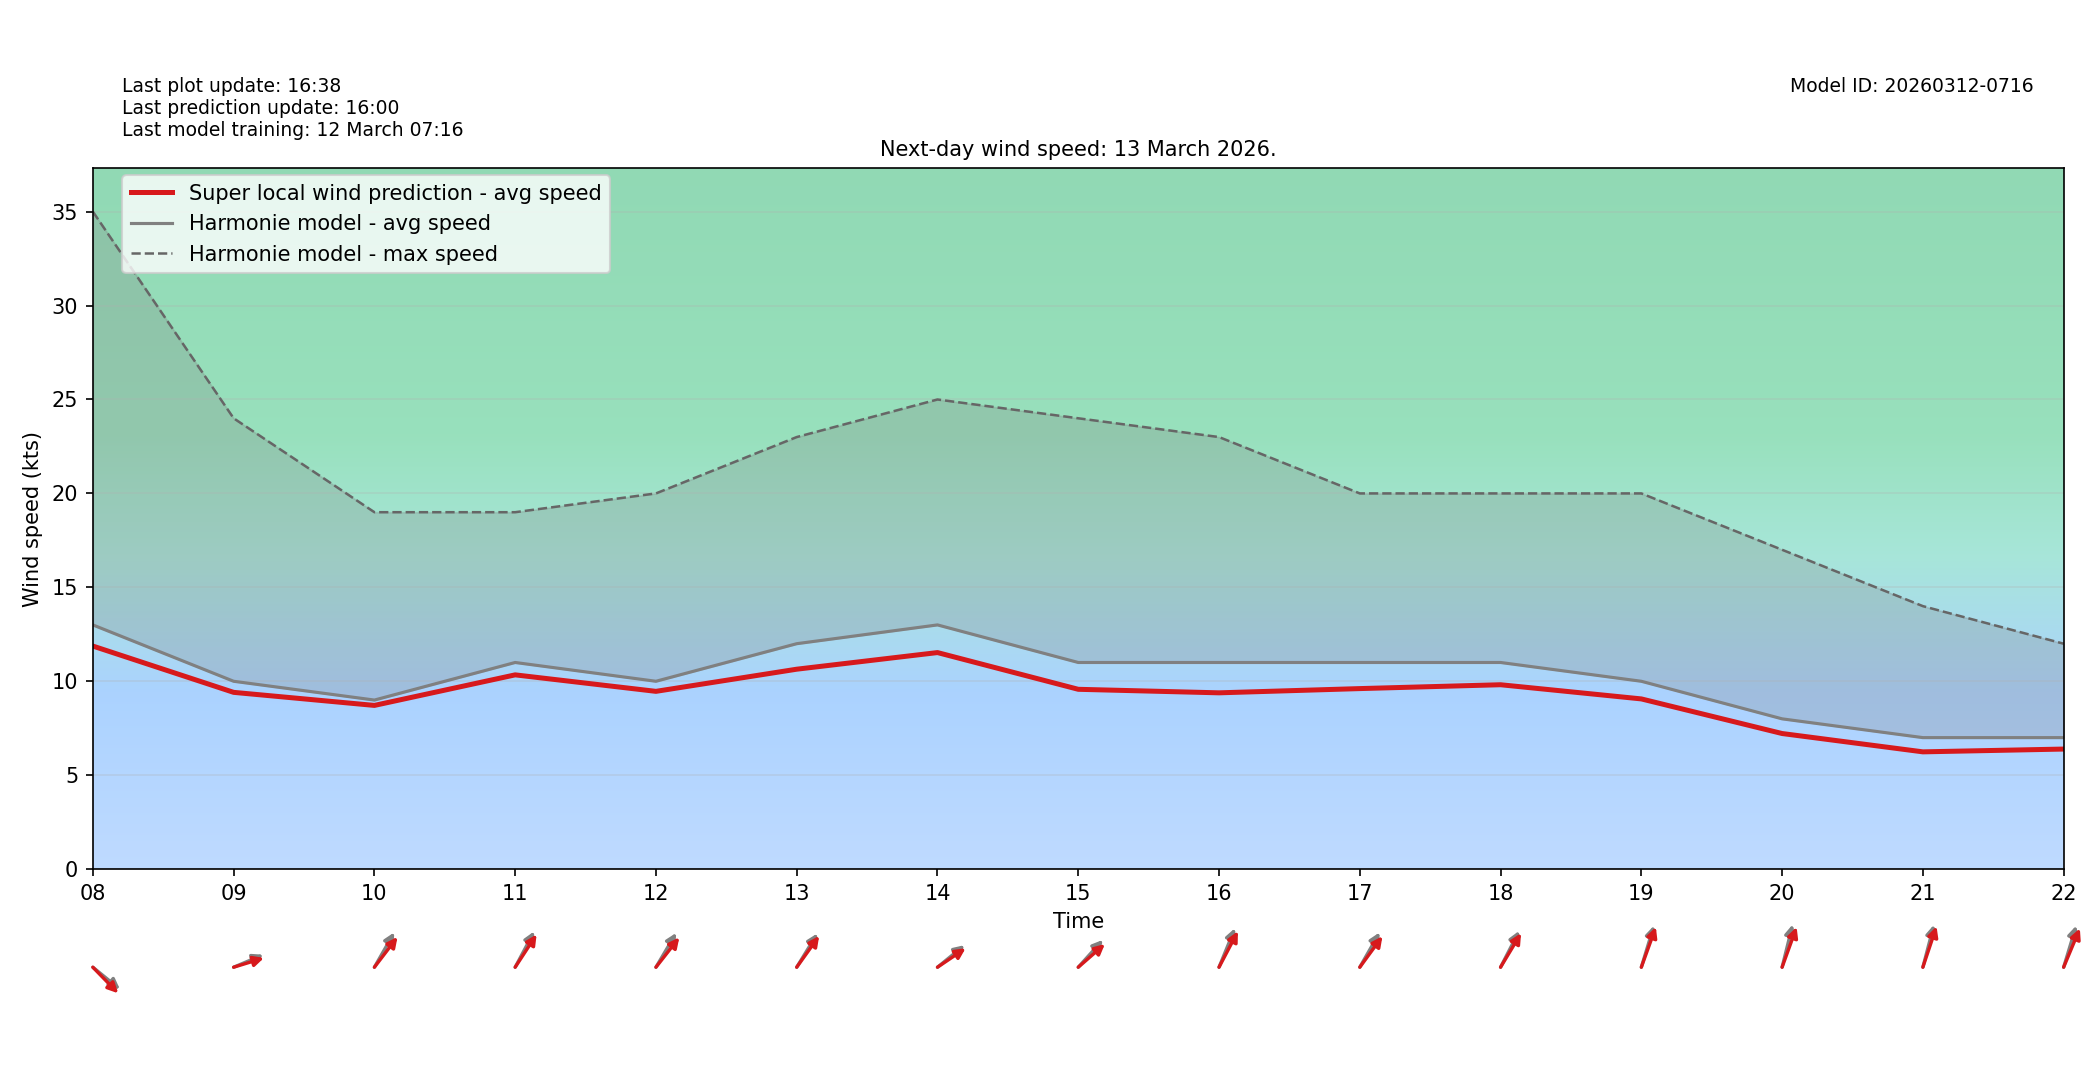

The data file committed next to this chart (first rows):
target_time_utc, hour_utc, forecast_wind_speed, lstm_pred_wind_speed, delta_speed_lstm_minus_forecast, forecast_wind_dir_deg, lstm_pred_wind_dir_deg, delta_dir_lstm_minus_forecast
2026-03-13T00:00:00Z, 00, 18.0, 16.7, -1.296, 194.0, 200.1, 6.149
2026-03-13T01:00:00Z, 01, 19.0, 17.92, -1.076, 192.0, 196.7, 4.736
2026-03-13T02:00:00Z, 02, 19.0, 18.67, -0.3299, 193.0, 197.4, 4.355
2026-03-13T03:00:00Z, 03, 19.0, 18.33, -0.6714, 195.0, 200, 5.004
2026-03-13T04:00:00Z, 04, 20.0, 18.92, -1.076, 193.0, 198.1, 5.133
2026-03-13T05:00:00Z, 05, 21.0, 19.27, -1.735, 193.0, 196.7, 3.699
2026-03-13T06:00:00Z, 06, 21.0, 19.32, -1.683, 197.0, 203.5, 6.482
2026-03-13T07:00:00Z, 07, 19.0, 17.25, -1.753, 203.0, 206.9, 3.873
2026-03-13T08:00:00Z, 08, 13.0, 11.87, -1.126, 299.0, 305, 5.96
2026-03-13T09:00:00Z, 09, 10.0, 9.41, -0.59, 254.0, 258.2, 4.209
2026-03-13T10:00:00Z, 10, 9.0, 8.714, -0.2857, 220.0, 228.3, 8.326
2026-03-13T11:00:00Z, 11, 11.0, 10.34, -0.6589, 218.0, 223.9, 5.868
2026-03-13T12:00:00Z, 12, 10.0, 9.463, -0.5367, 221.0, 229.1, 8.082
2026-03-13T13:00:00Z, 13, 12.0, 10.64, -1.358, 222.0, 226.5, 4.499
2026-03-13T14:00:00Z, 14, 13.0, 11.53, -1.472, 241.0, 245.3, 4.345
2026-03-13T15:00:00Z, 15, 11.0, 9.572, -1.428, 233.0, 239.3, 6.344
2026-03-13T16:00:00Z, 16, 11.0, 9.385, -1.615, 211.0, 217.7, 6.671
2026-03-13T17:00:00Z, 17, 11.0, 9.61, -1.39, 220.0, 227.1, 7.057
2026-03-13T18:00:00Z, 18, 11.0, 9.816, -1.184, 217.0, 221.6, 4.567
2026-03-13T19:00:00Z, 19, 10.0, 9.061, -0.9393, 204.0, 208, 3.958
2026-03-13T20:00:00Z, 20, 8.0, 7.218, -0.7816, 200.0, 208, 7.997
2026-03-13T21:00:00Z, 21, 7.0, 6.243, -0.7573, 201.0, 206.2, 5.191
2026-03-13T22:00:00Z, 22, 7.0, 6.391, -0.6086, 204.0, 211.6, 7.604
2026-03-13T23:00:00Z, 23, 7.0, 6.219, -0.7811, 207.0, 212.8, 5.841
